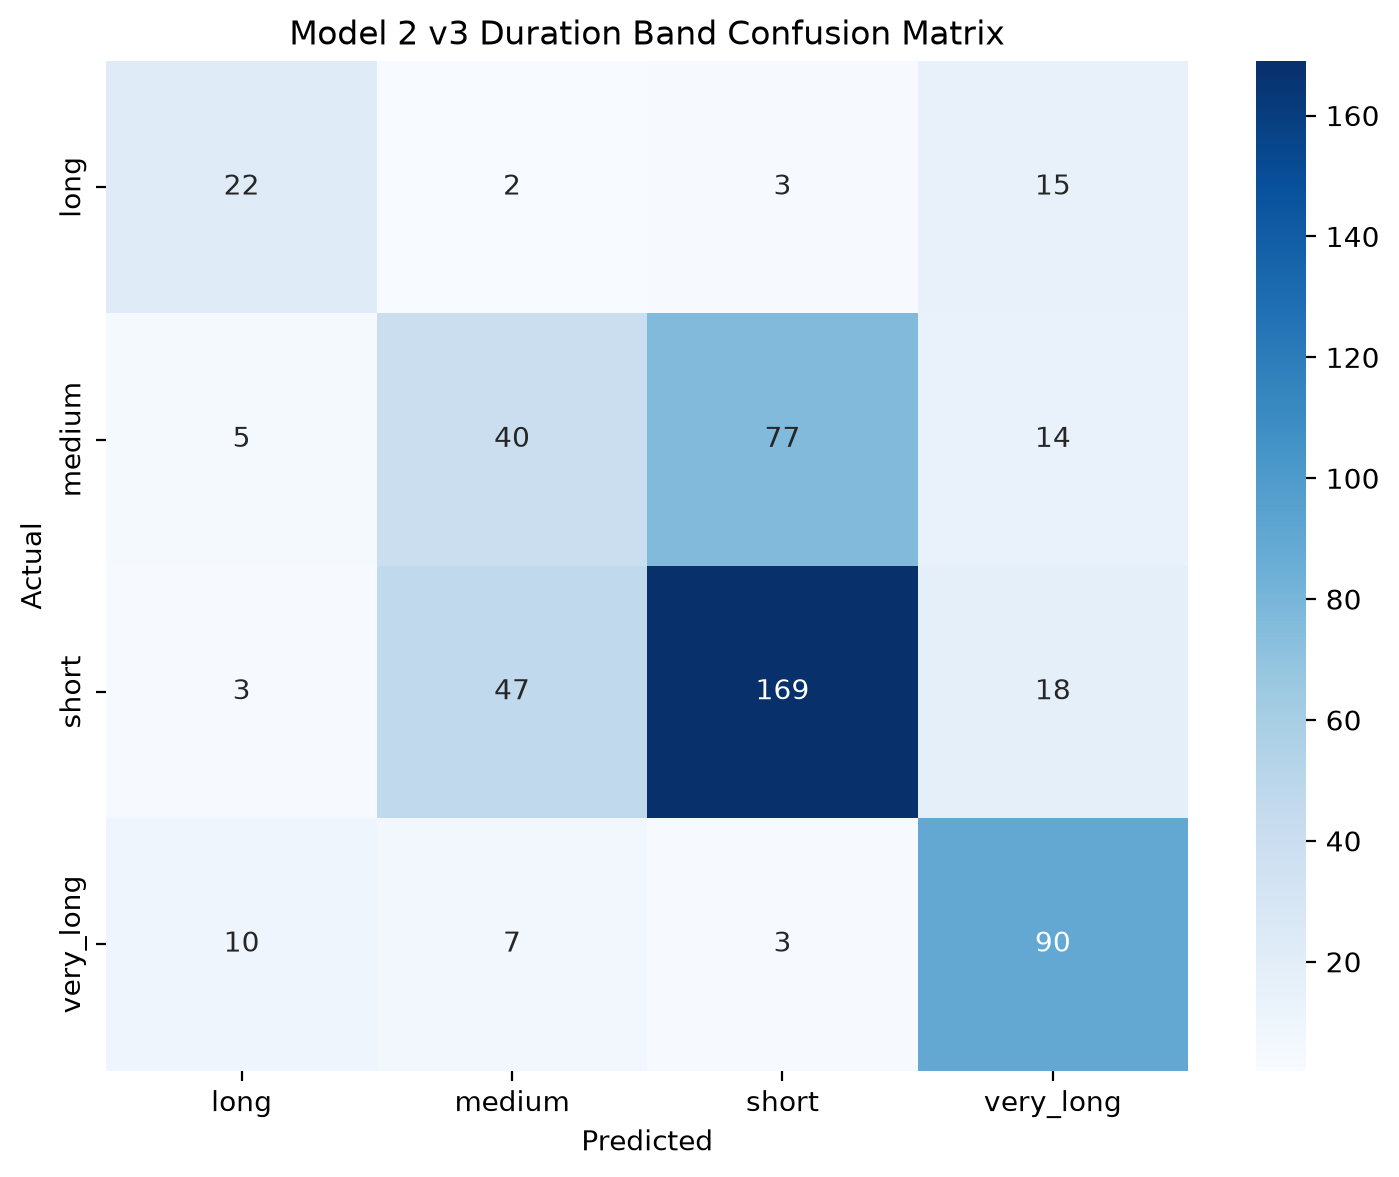

The table this chart was drawn from, first rows:
, long, medium, short, very_long
long, 22, 2, 3, 15
medium, 5, 40, 77, 14
short, 3, 47, 169, 18
very_long, 10, 7, 3, 90
